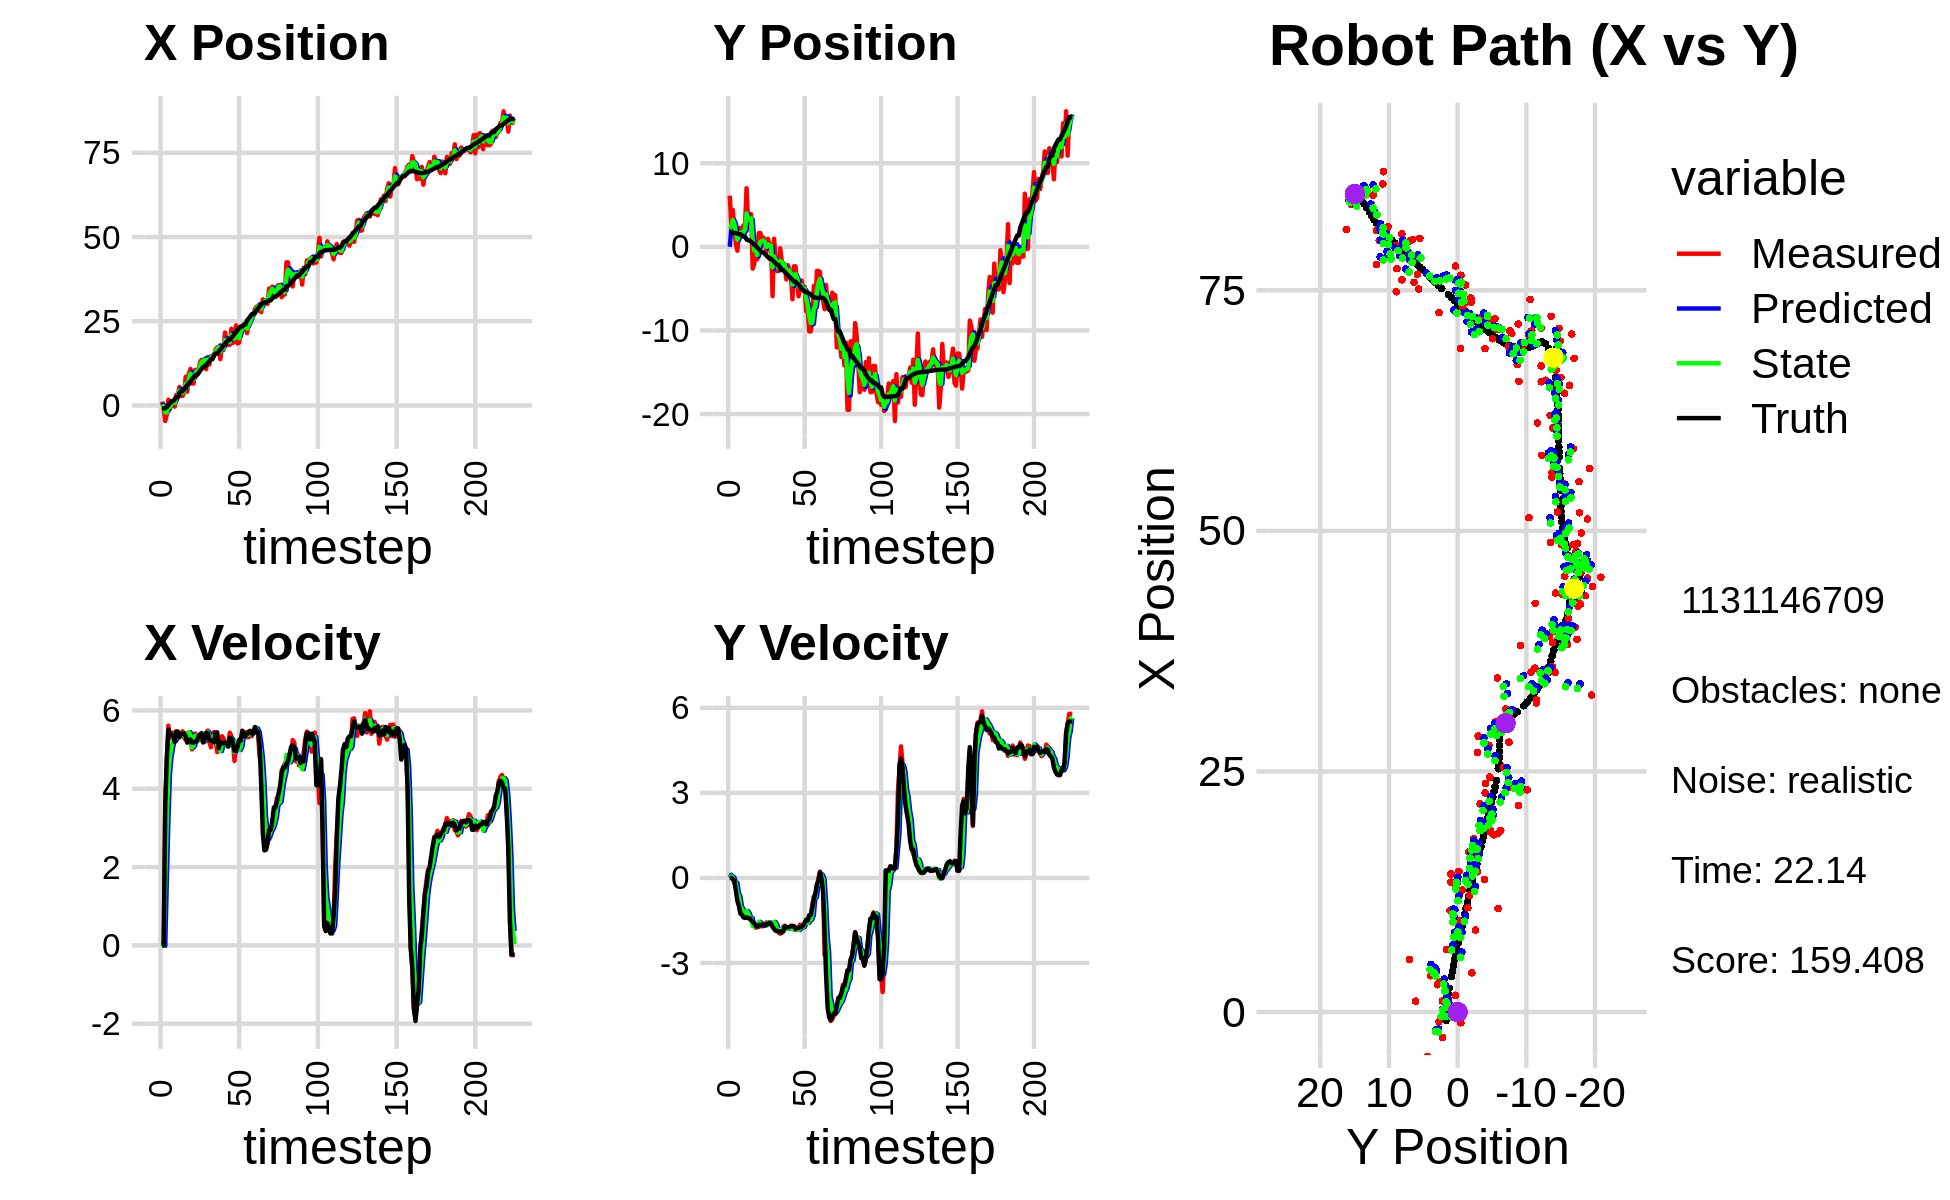

Source data for this figure (header and first rows):
0.000000000000000000e+00, 0.000000000000000000e+00, 0.000000000000000000e+00, -0.000000000000000000e+00, 0.000000000000000000e+00, 0.000000000000000000e+00, 0.000000000000000000e+00, 0.000000000000000000e+00, 0.000000000000000000e+00, 0.000000000000000000e+00, 0.000000000000000000e+00, 0.000000000000000000e+00, -8.761461975626468890e-01, 1.672942519239700054e+00, 0.000000000000000000e+00, 0.000000000000000000e+00, 0.000000000000000000e+00, 1.785913191270083189e-04
1.128863691980504402e+00, 6.115632891553043571e+00, 0.000000000000000000e+00, -0.000000000000000000e+00, 0.000000000000000000e+00, 0.000000000000000000e+00, 0.000000000000000000e+00, 0.000000000000000000e+00, 2.555833498562462558e-01, 2.155088012907188322e+00, 3.358209451082427160e-02, 1.125885942260773792e-01, -8.761461975626468890e-01, 1.672942519239700054e+00, 0.000000000000000000e+00, 0.000000000000000000e+00, 0.000000000000000000e+00, 4.544456533039920032e-05
-1.002124637548950092e+00, 2.715226649458421182e+00, 0.000000000000000000e+00, -0.000000000000000000e+00, 2.589415593073287059e-01, 2.166346872329796280e+00, 3.358209451082427160e-02, 1.125885942260773792e-01, -4.641775343836232470e-01, 2.400536755412490564e+00, -1.288034377187482343e-02, 4.836172540464206415e-02, -8.761461975626468890e-01, 1.672942519239700054e+00, 0.000000000000000000e+00, 0.000000000000000000e+00, 0.000000000000000000e+00, 4.544456533039920032e-05
-4.629578232857651798e+00, 4.402427735023858979e+00, 3.559926396313162655e+00, -2.288330009231987969e-02, -4.654655687608107439e-01, 2.405372927952954765e+00, -1.288034377187482343e-02, 4.836172540464206415e-02, -2.032015215621597370e+00, 3.207053813588017110e+00, 1.656532433304655383e+00, 2.463937512509261837e-02, -8.149813415925383220e-01, 1.672915043202102936e+00, 3.600000000000000089e+00, -3.500000000000000333e-02, 2.400000095367431641e+00, 6.427937652915716171e-03
-2.653051495500954537e+00, 2.197606291467562922e+00, 4.720477065266727834e+00, -1.824063048341926785e-01, -1.866361972291131766e+00, 3.209517751100526173e+00, 1.656532433304655383e+00, 2.463937512509261837e-02, -2.085072996725495731e+00, 2.790976492078669935e+00, 3.203669281995120244e+00, -1.595242758484066714e-01, -4.832514523192129041e-01, 1.670446301878321549e+00, 4.799000000000000377e+00, -1.100000000000000006e-01, 4.800000190734863281e+00, 3.862228244543075562e-02
1.735171437112360993e+00, 3.094709165106366844e-01, 5.611812056586137132e+00, -2.168488240728289607e-01, -1.764706068525983662e+00, 2.775024064493829101e+00, 3.203669281995120244e+00, -1.595242758484066714e-01, -4.525137111382599997e-01, 1.760131610635031318e+00, 4.376336313850363702e+00, -1.681105390869755689e-01, 9.642994387139730561e-02, 1.648927235643874445e+00, 5.509000000000000341e+00, -4.560000000000000164e-01, 5.527999877929687500e+00, 3.862228244543075562e-02
-1.110707879384223107e+00, -4.603301526148039780e-01, 5.306388626406657316e+00, -5.613692003913528517e-01, -1.488007975322358512e-02, 1.743320556726333681e+00, 4.376336313850363702e+00, -1.681105390869755689e-01, -5.046020090387753898e-01, 8.411231185103356101e-01, 4.822528436998728019e+00, -5.277976582548721263e-01, 7.272244690223145236e-01, 1.585938548207909138e+00, 5.413999999999999702e+00, -8.159999999999999476e-01, 5.475999832153320312e+00, 1.053991615772247314e-01
1.148298337773816291e+00, 2.231547473191360265e+00, 5.299791812073856079e+00, -9.197009076662313598e-01, -2.234916533890257684e-02, 7.883433526848484529e-01, 4.822528436998728019e+00, -5.277976582548721263e-01, 4.473820313174241559e-01, 1.367053276548868102e+00, 5.054075998117610879e+00, -6.458558449943875290e-01, 1.244245647854193892e+00, 1.502158163528279244e+00, 5.375000000000000000e+00, -9.929999999999999938e-01, 5.466000080108642578e+00, 1.718241274356842041e-01
1.148298337773816291e+00, 2.231547473191360265e+00, 5.434183968672980036e+00, -1.204159634249851729e+00, 9.527896311291852438e-01, 1.302467692049429360e+00, 5.054075998117610879e+00, -6.458558449943875290e-01, 1.078699069604973193e+00, 1.679856533536521423e+00, 5.258776521029074225e+00, -1.010654708502685128e+00, 1.244245647854193892e+00, 1.502158163528279244e+00, 5.363999999999999879e+00, -1.258999999999999897e+00, 5.510000228881835938e+00, 2.180661857128143311e-01
-3.526602984917671102e-01, 1.317775225412349149e+00, 5.214855133793122377e+00, -1.285661279519273226e+00, 1.604576721707880793e+00, 1.578791062686252911e+00, 5.258776521029074225e+00, -1.010654708502685128e+00, 7.691616972662276286e-01, 1.458618167954514266e+00, 5.228730180576406816e+00, -1.090117829289166895e+00, 1.859415173129106869e+00, 1.369136674351696836e+00, 5.193999999999999950e+00, -1.300000000000000044e+00, 5.354000091552734375e+00, 2.417179048061370850e-01
3.125865101795285650e+00, 2.571289731416701141e+00, 5.301265564035464450e+00, -1.360262093273035600e+00, 1.292034715323868266e+00, 1.349606385025597488e+00, 5.228730180576406816e+00, -1.090117829289166895e+00, 2.191347735687942055e+00, 1.847384498088014748e+00, 5.327557088400283192e+00, -1.238584906881750713e+00, 2.465047955722879269e+00, 1.220497561092929839e+00, 5.466000000000000192e+00, -1.393999999999999906e+00, 5.640999794006347656e+00, 2.511731684207916260e-01
3.125865101795285650e+00, 2.571289731416701141e+00, 5.332261515122310946e+00, -1.368215404949103764e+00, 2.724103444527970375e+00, 1.723526007399839743e+00, 5.327557088400283192e+00, -1.238584906881750713e+00, 2.898598420453207147e+00, 2.067663180669520706e+00, 5.331492362805965612e+00, -1.279180089510520757e+00, 2.465047955722879269e+00, 1.220497561092929839e+00, 5.463000000000000078e+00, -1.407000000000000028e+00, 5.640999794006347656e+00, 2.511731684207916260e-01
5.472095847100830746e+00, 7.008817269177641585e+00, 5.314556753724246185e+00, -1.376802091195931999e+00, 3.431747656733803886e+00, 1.939745171718468608e+00, 5.331492362805965612e+00, -1.279180089510520757e+00, 4.413994616655688041e+00, 4.005566324631257835e+00, 5.390807925954465674e+00, -1.166504664087168130e+00, 3.705534100283632615e+00, 9.013701210973075195e-01, 5.320999999999999730e+00, -1.391000000000000014e+00, 5.500000000000000000e+00, 2.534896731376647949e-01
2.833401441058944759e+00, 2.945252014391394724e+00, 5.391148825206348860e+00, -1.415976350848636711e+00, 4.953075409251134431e+00, 3.888915858222540933e+00, 5.390807925954465674e+00, -1.166504664087168130e+00, 4.021716252838183792e+00, 3.486827083665267502e+00, 5.382680316157545164e+00, -1.237056120448796648e+00, 4.214716076464492645e+00, 7.677002683460147914e-01, 5.400000000000000355e+00, -1.413999999999999924e+00, 5.581999778747558594e+00, 2.568471133708953857e-01
2.833401441058944759e+00, 2.945252014391394724e+00, 5.466857970143844447e+00, -1.434770843618356384e+00, 4.559984284453938663e+00, 3.363121471620387659e+00, 5.382680316157545164e+00, -1.237056120448796648e+00, 3.740071465514514415e+00, 3.193186815226582098e+00, 5.369207255841156545e+00, -1.392601364129684161e+00, 4.214716076464492645e+00, 7.677002683460147914e-01, 5.399000000000000021e+00, -1.419999999999999929e+00, 5.581999778747558594e+00, 2.566605210304260254e-01
3.772899627585957205e+00, 3.903312517470251652e+00, 5.303472983369566407e+00, -1.460881417929748016e+00, 4.276992191098630158e+00, 3.053926678813613904e+00, 5.369207255841156545e+00, -1.392601364129684161e+00, 4.055976760713631890e+00, 3.401643661006178654e+00, 5.337840346798477853e+00, -1.415249459532534448e+00, 4.835895657315401941e+00, 6.042915122049690169e-01, 5.416000000000000369e+00, -1.489999999999999991e+00, 5.617000102996826172e+00, 2.687914967536926270e-01
8.512427926289584335e+00, -2.606961655056275973e+00, 5.243114338087480952e+00, -1.516416181831627741e+00, 4.589760795393480031e+00, 3.260118715052925165e+00, 5.337840346798477853e+00, -1.415249459532534448e+00, 6.449511764135223757e+00, 8.698187617402033389e-01, 5.421788670199069848e+00, -1.698106239668830453e+00, 5.451881527966889074e+00, 4.356370702524804406e-01, 5.336000000000000298e+00, -1.544999999999999929e+00, 5.554999828338623047e+00, 2.815382480621337891e-01
4.070705174988880515e+00, -2.062446640415265708e+00, 5.287856714127729951e+00, -1.635479954541284364e+00, 6.991690631155131008e+00, 7.000081377733202714e-01, 5.421788670199069848e+00, -1.698106239668830453e+00, 5.695599427235300105e+00, -4.388846925862426307e-01, 5.353880250462505153e+00, -1.671459072170088156e+00, 6.058406949065150648e+00, 2.603716384723424038e-01, 5.177999999999999936e+00, -1.600999999999999979e+00, 5.420000076293945312e+00, 2.999575734138488770e-01
9.456889033564706892e+00, -2.247150115049492969e-01, 5.317963194789413706e+00, -1.754783858698827137e+00, 6.230987452281550709e+00, -6.060305998032514685e-01, 5.353880250462505153e+00, -1.671459072170088156e+00, 7.756837206784174654e+00, -4.504338753141596818e-01, 5.447222735196080912e+00, -1.716928477026308020e+00, 6.559391140715758794e+00, 1.073687797060117050e-01, 5.222999999999999865e+00, -1.693000000000000060e+00, 5.491000175476074219e+00, 3.187231421470642090e-01
1.083853948139363688e+01, -1.483868883320844878e+00, 5.283776501686921812e+00, -1.743503175655115367e+00, 8.301559480303783545e+00, -6.221267230167905060e-01, 5.447222735196080912e+00, -1.716928477026308020e+00, 9.439466140352843482e+00, -9.797645940359674954e-01, 5.380003859457850091e+00, -1.722236073424385783e+00, 7.157503247088683906e+00, -8.798782746834632462e-02, 5.259999999999999787e+00, -1.717000000000000082e+00, 5.532999992370605469e+00, 3.187231421470642090e-01
6.508986234537314175e+00, 1.642860127206238641e+00, 5.005919228484825290e+00, -1.618300133953509023e+00, 9.977466526298629290e+00, -1.151988201378406185e+00, 5.380003859457850091e+00, -1.722236073424385783e+00, 8.317241743848777347e+00, -1.365027268818552741e-02, 5.052103443280294037e+00, -1.547881479992684106e+00, 7.761375546501389167e+00, -2.840308412649973357e-01, 5.176000000000000156e+00, -1.659000000000000030e+00, 5.434999942779541016e+00, 3.126730024814605713e-01
6.508986234537314175e+00, 1.642860127206238641e+00, 5.172554239020085376e+00, -1.645559587042922489e+00, 8.822452088176806484e+00, -1.684384206874539602e-01, 5.052103443280294037e+00, -1.547881479992684106e+00, 7.782136643684404831e+00, 5.755234050395109380e-01, 5.101818388810414717e+00, -1.582059744021127035e+00, 8.356466412372919095e+00, -4.741341343492126437e-01, 5.179000000000000270e+00, -1.649000000000000021e+00, 5.434999942779541016e+00, 3.080083429813385010e-01
1.054271769484685883e+01, 1.087294890268529324e+00, 5.411586532313606313e+00, -1.708905605386891180e+00, 8.292318482565447013e+00, 4.173174306373982345e-01, 5.101818388810414717e+00, -1.582059744021127035e+00, 9.369057639768573864e+00, 6.907026589576277242e-01, 5.353360299606094053e+00, -1.648029101166663901e+00, 8.955219387799781217e+00, -6.634151209880062572e-01, 5.208000000000000185e+00, -1.643000000000000016e+00, 5.460999965667724609e+00, 3.058761060237884521e-01
1.054271769484685883e+01, 1.087294890268529324e+00, 5.278146214072449105e+00, -1.696204643452511762e+00, 9.904393669729183003e+00, 5.258997488409613563e-01, 5.353360299606094053e+00, -1.648029101166663901e+00, 1.019292865544608695e+01, 7.555710556163285352e-01, 5.320978209706535011e+00, -1.663912320448009075e+00, 8.955219387799781217e+00, -6.634151209880062572e-01, 5.203999999999999737e+00, -1.673999999999999932e+00, 5.467000007629394531e+00, 3.109394907951354980e-01
9.437711074680249723e+00, 5.712732797384483252e-01, 5.307975029336769346e+00, -1.678359053081914132e+00, 1.072502647641674045e+01, 5.891798235715276499e-01, 5.320978209706535011e+00, -1.663912320448009075e+00, 1.012030390770824262e+01, 5.819361672649250306e-01, 5.266663057233929024e+00, -1.674814524562957985e+00, 9.552845120653858046e+00, -8.544170123628189728e-01, 5.330000000000000071e+00, -1.671000000000000041e+00, 5.585999965667724609e+00, 3.062482476234436035e-01
1.268401324716327672e+01, -6.527885366693864100e-01, 5.243540505065444002e+00, -1.568123883678144814e+00, 1.064697021343163641e+01, 4.144547148086292210e-01, 5.266663057233929024e+00, -1.674814524562957985e+00, 1.156696475552555015e+01, -2.138696938555395555e-02, 5.257103071445358822e+00, -1.640152471961762171e+00, 1.016044628581320808e+01, -1.046698974194359533e+00, 5.386000000000000121e+00, -1.633999999999999897e+00, 5.627999782562255859e+00, 2.905925512313842773e-01
1.350259602075416865e+01, 9.620457423261048469e-01, 5.385335269830967775e+00, -1.610528773464834362e+00, 1.209267506267008585e+01, -1.854022165817301726e-01, 5.257103071445358822e+00, -1.640152471961762171e+00, 1.275882811796720873e+01, 2.819543045899662315e-01, 5.380483644237367358e+00, -1.577832618265593734e+00, 1.077935421455967635e+01, -1.232775615342059039e+00, 5.421999999999999709e+00, -1.608999999999999986e+00, 5.656000137329101562e+00, 2.905925512313842773e-01
1.316103410717443012e+01, 2.879063614074640065e-01, 5.295753366981323929e+00, -1.582000230065200741e+00, 1.329687648239094599e+01, 1.241710427634068470e-01, 5.380483644237367358e+00, -1.577832618265593734e+00, 1.323603922214442008e+01, 1.916656198985980941e-01, 5.343850575566180261e+00, -1.579544093221706635e+00, 1.139799892921634417e+01, -1.417692588610067528e+00, 5.182999999999999829e+00, -1.582000000000000073e+00, 5.419000148773193359e+00, 2.902912199497222900e-01
1.316103410717443012e+01, 2.879063614074640065e-01, 5.196412706454824004e+00, -1.589229734817270812e+00, 1.377042427970103766e+01, 3.371121057642742502e-02, 5.343850575566180261e+00, -1.579544093221706635e+00, 1.347922787309601844e+01, 1.373047586846075085e-01, 5.238985368095897321e+00, -1.577274408286623020e+00, 1.139799892921634417e+01, -1.417692588610067528e+00, 5.267999999999999794e+00, -1.614999999999999991e+00, 5.510000228881835938e+00, 2.967987060546875000e-01
1.075867986633442897e+01, -5.897466109652342858e+00, 5.360716154171250913e+00, -1.677323007495498786e+00, 1.400312640990560809e+01, -2.042268214405479343e-02, 5.238985368095897321e+00, -1.577274408286623020e+00, 1.252955600928831181e+01, -2.455951362183625974e+00, 5.293746549957862868e+00, -1.589650855433455634e+00, 1.199629604806020389e+01, -1.600750849925747010e+00, 5.437000000000000277e+00, -1.727999999999999980e+00, 5.704999923706054688e+00, 3.032415807247161865e-01
1.434919345338926533e+01, 9.671161899475866353e-01, 5.485739125199214250e+00, -1.716441643838046316e+00, 1.305893066428409810e+01, -2.614916447726971516e+00, 5.293746549957862868e+00, -1.589650855433455634e+00, 1.366783547520612352e+01, -1.155148633362695021e+00, 5.449676795492695902e+00, -1.550778904233342637e+00, 1.261125957928832975e+01, -1.794104026542740815e+00, 5.415000000000000036e+00, -1.796999999999999931e+00, 5.704999923706054688e+00, 3.032415807247161865e-01
1.213482886551338424e+01, -1.736735106906290405e+00, 5.195731941072113003e+00, -1.837251294840301696e+00, 1.421280315475539346e+01, -1.310226523786029329e+00, 5.449676795492695902e+00, -1.550778904233342637e+00, 1.326687473254275673e+01, -1.501400510741684791e+00, 5.342866450167987225e+00, -1.634228473165155515e+00, 1.311239826647402751e+01, -1.962770866550907600e+00, 5.266000000000000014e+00, -1.862000000000000099e+00, 5.585999965667724609e+00, 3.398852646350860596e-01
1.458318638756482422e+01, -2.887048469189382960e+00, 5.060795365442678495e+00, -1.813760041961736569e+00, 1.380116137755955563e+01, -1.664823358058200364e+00, 5.342866450167987225e+00, -1.634228473165155515e+00, 1.415371468415138523e+01, -2.162053014298049192e+00, 5.214996006694573971e+00, -1.805670661863169491e+00, 1.371069347840355057e+01, -2.174539731523440711e+00, 5.224000000000000199e+00, -1.872000000000000108e+00, 5.550000190734863281e+00, 3.441333472728729248e-01
1.458318638756482422e+01, -2.887048469189382960e+00, 5.394039793800130766e+00, -1.933192934366043003e+00, 1.467521428482084289e+01, -2.342620080484365985e+00, 5.214996006694573971e+00, -1.805670661863169491e+00, 1.463389370747591833e+01, -2.574356344729193502e+00, 5.291792037257818215e+00, -1.841782533115239540e+00, 1.371069347840355057e+01, -2.174539731523440711e+00, 5.222000000000000419e+00, -1.879000000000000004e+00, 5.550000190734863281e+00, 3.441333472728729248e-01
1.461002394520285286e+01, -1.746362909501412708e-01, 5.448962975091911964e+00, -1.966635212617818818e+00, 1.516307291120170042e+01, -2.758534598040717434e+00, 5.291792037257818215e+00, -1.841782533115239540e+00, 1.491213354340135666e+01, -1.705403135853224228e+00, 5.358597378694340385e+00, -1.837446223776089349e+00, 1.490962994058061497e+01, -2.606601403609805967e+00, 5.192000000000000171e+00, -1.889000000000000012e+00, 5.526000022888183594e+00, 3.463690578937530518e-01
1.664541196787974542e+01, -1.657760905310768473e+00, 5.240962651569707198e+00, -1.897836970484512831e+00, 1.544799328127079008e+01, -1.889147758230833141e+00, 5.358597378694340385e+00, -1.837446223776089349e+00, 1.599484986152934773e+01, -1.796581603935176741e+00, 5.306412254623882774e+00, -1.855979196994003821e+00, 1.541158688084552963e+01, -2.787936852796285336e+00, 5.427999999999999936e+00, -1.929999999999999938e+00, 5.760000228881835938e+00, 3.474276363849639893e-01
1.724732506298384749e+01, -2.167677507992431085e+00, 4.936260644830125166e+00, -1.728071481684117172e+00, 1.652549108699173530e+01, -1.982179523634577167e+00, 5.306412254623882774e+00, -1.855979196994003821e+00, 1.684782955042005170e+01, -2.058247004256391399e+00, 5.126638004929103154e+00, -1.771844418017892941e+00, 1.541158688084552963e+01, -2.787936852796285336e+00, 5.442000000000000171e+00, -1.887999999999999901e+00, 5.361000061035156250e+00, 3.367434442043304443e-01
1.724732506298384749e+01, -2.167677507992431085e+00, 4.965872696347943815e+00, -1.685124305080194729e+00, 1.736049335091296086e+01, -2.235431446058180782e+00, 5.126638004929103154e+00, -1.771844418017892941e+00, 1.730685663605168756e+01, -2.202925598334648960e+00, 5.058263003693532767e+00, -1.746400806445593812e+00, 1.602254879451229996e+01, -3.000915215971863947e+00, 5.036999999999999922e+00, -1.709999999999999964e+00, 5.318999767303466797e+00, 3.271476924419403076e-01
1.375956022758960451e+01, -3.895769821716629444e+00, 5.160094005713904863e+00, -1.731957594189329930e+00, 1.781268293642104084e+01, -2.377565678979208563e+00, 5.058263003693532767e+00, -1.746400806445593812e+00, 1.594403671244941201e+01, -2.996117331150806251e+00, 4.958681463765815423e+00, -1.790777446601300227e+00, 1.660259068028478779e+01, -3.197870420500072974e+00, 5.185999999999999943e+00, -1.741000000000000103e+00, 5.471000194549560547e+00, 3.238292336463928223e-01
1.738128295487436858e+01, -2.195914911211072074e+00, 5.341166558601194936e+00, -1.792733615464353836e+00, 1.643990485882599373e+01, -3.175195075810936185e+00, 4.958681463765815423e+00, -1.790777446601300227e+00, 1.687785753168121872e+01, -2.770315683390160988e+00, 5.119884539577706839e+00, -1.794219480043648840e+00, 1.719229900808067057e+01, -3.396181271734236784e+00, 5.185999999999999943e+00, -1.741000000000000103e+00, 5.471000194549560547e+00, 3.246392011642456055e-01
1.648060357518492935e+01, -2.712337540158303195e+00, 5.286821598904828612e+00, -1.769220239161789276e+00, 1.738984598563898842e+01, -2.949737631394525827e+00, 5.119884539577706839e+00, -1.794219480043648840e+00, 1.697498794284909707e+01, -2.853122147470624093e+00, 5.178436409392687345e+00, -1.767928510878032933e+00, 1.779678165882316421e+01, -3.599367307359568002e+00, 5.157000000000000028e+00, -1.729000000000000092e+00, 5.439000129699707031e+00, 3.229326009750366211e-01
2.163702952850654171e+01, -3.294134663788627293e+00, 5.129452843788473437e+00, -1.684611627574385206e+00, 1.749283158378836589e+01, -3.029914998558427275e+00, 5.178436409392687345e+00, -1.767928510878032933e+00, 1.939981843321398003e+01, -3.134870870551625721e+00, 5.149618781313810345e+00, -1.742519880293614820e+00, 1.829047977910952483e+01, -3.763889479036696351e+00, 5.176999999999999602e+00, -1.701999999999999957e+00, 5.448999881744384766e+00, 3.173214793205261230e-01
1.886339917744284733e+01, -6.273601935740447111e+00, 5.130402849512764263e+00, -1.684923627847736194e+00, 1.991478031134536053e+01, -3.309122858580987092e+00, 5.149618781313810345e+00, -1.742519880293614820e+00, 1.943066458175728783e+01, -4.517034345272798568e+00, 5.098049952032289056e+00, -1.808302728223610378e+00, 1.888543140870219261e+01, -3.959561513917764231e+00, 5.176999999999999602e+00, -1.701999999999999957e+00, 5.448999881744384766e+00, 3.173214793205261230e-01
1.800515496712159091e+01, -2.329082058455002713e+00, 5.124700883620683989e+00, -1.702187381984029857e+00, 1.994046957696051692e+01, -4.697864618095159983e+00, 5.098049952032289056e+00, -1.808302728223610378e+00, 1.904835376200977137e+01, -3.712760052801530986e+00, 5.113104276032581552e+00, -1.783851390502633194e+00, 1.947766125192704223e+01, -4.157076524110403071e+00, 5.073999999999999844e+00, -1.703000000000000069e+00, 5.352000236511230469e+00, 3.206883370876312256e-01
1.800515496712159091e+01, -2.329082058455002713e+00, 5.429960409151743939e+00, -1.833000366314144092e+00, 1.955966418961303077e+01, -3.891145191851794305e+00, 5.113104276032581552e+00, -1.783851390502633194e+00, 1.885187053979677785e+01, -3.254590712210785330e+00, 5.230924309270287509e+00, -1.762535686925719380e+00, 1.947766125192704223e+01, -4.157076524110403071e+00, 5.304999999999999716e+00, -1.788000000000000034e+00, 5.598000049591064453e+00, 3.255601227283477783e-01
2.277366292442712492e+01, -4.022790805933893488e+00, 5.355193610183389907e+00, -1.798083505786870706e+00, 1.937496297072380713e+01, -3.430844280903357468e+00, 5.230924309270287509e+00, -1.762535686925719380e+00, 2.094836495189549197e+01, -3.677484659747940920e+00, 5.277497399275196344e+00, -1.771316186871085163e+00, 2.007349216925891966e+01, -4.357968018793683562e+00, 5.267999999999999794e+00, -1.772999999999999909e+00, 5.559000015258789062e+00, 3.239369392395019531e-01
1.856658446793215234e+01, -5.912632750415399485e+00, 5.174185983863208271e+00, -1.758984386564925950e+00, 2.147611469182301036e+01, -3.854616278435049281e+00, 5.277497399275196344e+00, -1.771316186871085163e+00, 2.014030340273983910e+01, -4.693069974641994158e+00, 5.106806156601043867e+00, -1.836616870490642039e+00, 2.057959282412971191e+01, -4.528035806742872538e+00, 5.182999999999999829e+00, -1.764000000000000012e+00, 5.474999904632568359e+00, 3.276971280574798584e-01
1.894572722886403326e+01, -4.712908018384331932e+00, 4.710294830252488296e+00, -1.647185577843615967e+00, 2.065098401839994224e+01, -4.876731661691058761e+00, 5.106806156601043867e+00, -1.836616870490642039e+00, 1.985129587723795552e+01, -4.799175065929804695e+00, 4.940907467813460130e+00, -1.781081988061140597e+00, 2.117779171441848263e+01, -4.732168363588974636e+00, 4.967999999999999972e+00, -1.737000000000000099e+00, 5.263000011444091797e+00, 3.364066779613494873e-01
2.374526226534950979e+01, -4.034387039586126100e+00, 5.193038726602497768e+00, -1.778051761625381477e+00, 2.034538662401930154e+01, -4.977283264735918422e+00, 4.940907467813460130e+00, -1.781081988061140597e+00, 2.190548068228224210e+01, -4.593173409978662747e+00, 5.213854279856726670e+00, -1.745001455756810760e+00, 2.175138771496819245e+01, -4.932288812048061466e+00, 4.969999999999999751e+00, -1.731999999999999984e+00, 5.422999858856201172e+00, 3.298805356025695801e-01
1.841138136356639876e+01, -5.266898931293355623e+00, 5.035043364755218853e+00, -1.723955509652120188e+00, 2.242686611026791610e+01, -4.767673555554344134e+00, 5.213854279856726670e+00, -1.745001455756810760e+00, 2.056001249502024919e+01, -4.973039378631293417e+00, 5.144190642161978744e+00, -1.737318632699527354e+00, 2.233935368039320579e+01, -5.131909058938596502e+00, 5.073999999999999844e+00, -1.675999999999999934e+00, 5.343999862670898438e+00, 3.298805356025695801e-01
1.870247280590807293e+01, -4.780059384394413691e+00, 5.031669924951303940e+00, -1.586970071506280222e+00, 2.107443155923644795e+01, -5.146771241901245908e+00, 5.144190642161978744e+00, -1.737318632699527354e+00, 1.998877670251301808e+01, -4.997969946543615372e+00, 4.989685119266247249e+00, -1.617382387353711204e+00, 2.292972576573322030e+01, -5.316560911024532210e+00, 5.253000000000000114e+00, -1.576000000000000068e+00, 5.484000205993652344e+00, 3.055213093757629395e-01
2.334844324727401244e+01, -7.710774111072885795e+00, 5.193587574588690359e+00, -1.518409256228847370e+00, 2.048774521443964147e+01, -5.159708185278986114e+00, 4.989685119266247249e+00, -1.617382387353711204e+00, 2.182245857354478247e+01, -6.209581554047812091e+00, 5.072520539667416450e+00, -1.580657709640372666e+00, 2.343188679234227578e+01, -5.461928533117318629e+00, 5.229000000000000092e+00, -1.471000000000000085e+00, 5.432000160217285156e+00, 2.844350934028625488e-01
2.334844324727401244e+01, -7.710774111072885795e+00, 5.477657284682703853e+00, -1.521346450012585061e+00, 2.232971062751152402e+01, -6.367647325011849269e+00, 5.072520539667416450e+00, -1.580657709640372666e+00, 2.279863075085935975e+01, -6.915050316199609526e+00, 5.338822394265693383e+00, -1.586880649852232317e+00, 2.343188679234227578e+01, -5.461928533117318629e+00, 5.480999999999999872e+00, -1.504999999999999893e+00, 5.684000015258789062e+00, 2.709087133407592773e-01
2.308814442115092191e+01, -1.011396138511307008e+01, 5.442075135861463409e+00, -1.362321442857765907e+00, 2.333251299028592740e+01, -7.073738381184832669e+00, 5.338822394265693383e+00, -1.586880649852232317e+00, 2.322233710824887964e+01, -8.319401306331558388e+00, 5.383270674556578150e+00, -1.511590475527531119e+00, 2.404777157288470590e+01, -5.631197617641185538e+00, 5.349999999999999645e+00, -1.308000000000000052e+00, 5.507999897003173828e+00, 2.452903985977172852e-01
2.308814442115092191e+01, -1.011396138511307008e+01, 5.442075135861463409e+00, -1.362321442857765907e+00, 2.376066417570453737e+01, -8.470560353884311056e+00, 5.383270674556578150e+00, -1.511590475527531119e+00, 2.345449333042120443e+01, -9.140644658977123527e+00, 5.390533815803846274e+00, -1.464752733488050795e+00, 2.404777157288470590e+01, -5.631197617641185538e+00, 5.349999999999999645e+00, -1.308000000000000052e+00, 5.507999897003173828e+00, 2.452903985977172852e-01
2.147418844706825425e+01, -8.839796231908575663e+00, 5.317256080732142287e+00, -9.416946436533081277e-01, 2.399354671200158862e+01, -9.287119932325929028e+00, 5.390533815803846274e+00, -1.464752733488050795e+00, 2.281777611975076425e+01, -9.075045936736202634e+00, 5.361775498067735235e+00, -1.311394140956097853e+00, 2.528014576455634455e+01, -5.917541670044175639e+00, 5.394999999999999574e+00, -1.048999999999999932e+00, 5.495999813079833984e+00, 1.752841025590896606e-01
2.441107308875116289e+01, -4.673168467499499101e+00, 5.318863063068496544e+00, -6.546593955375689111e-01, 2.335395366955753715e+01, -9.206185350831812997e+00, 5.361775498067735235e+00, -1.311394140956097853e+00, 2.383506483650597829e+01, -7.362088733209684932e+00, 5.377922398312437124e+00, -6.820270146372621189e-01, 2.579820930974780779e+01, -6.008810686103537968e+00, 5.458000000000000185e+00, -7.329999999999999849e-01, 5.506999969482421875e+00, 1.224666312336921692e-01
2.543515157699492946e+01, -6.666758405586143077e+00, 5.396278463695116656e+00, -6.641878828813064795e-01, 2.437285707633722254e+01, -7.430291434673411466e+00, 5.377922398312437124e+00, -6.820270146372621189e-01, 2.486885223584420856e+01, -7.113607199475252330e+00, 5.384966171480039421e+00, -6.789844066751186125e-01, 2.642686378905087707e+01, -6.082505391596544797e+00, 5.480000000000000426e+00, -5.500000000000000444e-01, 5.531000137329101562e+00, 1.224666312336921692e-01
2.698054317377064848e+01, -2.890232728820938846e+00, 5.343699004102078653e+00, -3.154230646051141007e-01, 2.540734885299221091e+01, -7.181505640142764157e+00, 5.384966171480039421e+00, -6.789844066751186125e-01, 2.612268008503889760e+01, -5.434737774188565851e+00, 5.421321586856213237e+00, -2.664555267906124070e-01, 2.705655395933089480e+01, -6.117678807546586661e+00, 5.408999999999999808e+00, -2.310000000000000109e-01, 5.414000034332275391e+00, 5.895869061350822449e-02
2.698054317377064848e+01, -2.890232728820938846e+00, 5.469909439888971825e+00, -3.143921293886956653e-02, 2.666481224372451919e+01, -5.461383326867626842e+00, 5.421321586856213237e+00, -2.664555267906124070e-01, 2.681413557975980311e+01, -4.385910233468328201e+00, 5.442050673851222875e+00, -2.044792985446579059e-01, 2.705655395933089480e+01, -6.117678807546586661e+00, 5.413000000000000256e+00, -8.200000000000000344e-02, 5.414000034332275391e+00, 5.747602786868810654e-03
2.867501246875565357e+01, -3.000278638378900631e+00, 5.557473934681585348e+00, 2.243328248298139538e-01, 2.735834064714492442e+01, -4.406358163322794397e+00, 5.442050673851222875e+00, -2.044792985446579059e-01, 2.795664937879199741e+01, -3.835231324940285624e+00, 5.555871892421116343e+00, 1.505535206324581377e-01, 2.768133747584279902e+01, -6.118191408464842773e+00, 5.576999999999999957e+00, 1.869999999999999996e-01, 5.579999923706054688e+00, -4.034406691789627075e-02
... 165 more rows
